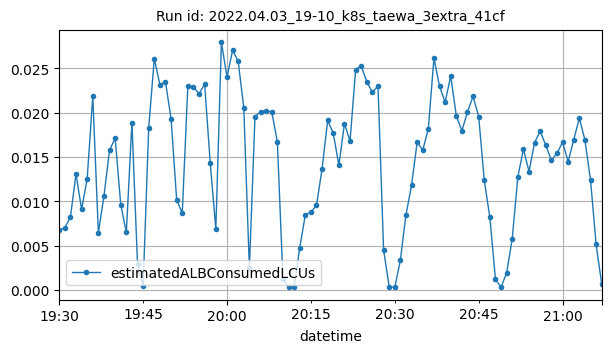

Data behind this chart, as committed beside it:
datetime, estimatedALBConsumedLCUs
2022-04-03T19:30:00Z, 0.00672
2022-04-03T19:31:00Z, 0.00702
2022-04-03T19:32:00Z, 0.00819
2022-04-03T19:33:00Z, 0.01307
2022-04-03T19:34:00Z, 0.00908
2022-04-03T19:35:00Z, 0.01256
2022-04-03T19:36:00Z, 0.02182
2022-04-03T19:37:00Z, 0.00646
2022-04-03T19:38:00Z, 0.01059
2022-04-03T19:39:00Z, 0.01577
2022-04-03T19:40:00Z, 0.01711
2022-04-03T19:41:00Z, 0.00963
2022-04-03T19:42:00Z, 0.00648
2022-04-03T19:43:00Z, 0.01886
2022-04-03T19:44:00Z, 0.0029
2022-04-03T19:45:00Z, 0.0004
2022-04-03T19:46:00Z, 0.01828
2022-04-03T19:47:00Z, 0.02607
2022-04-03T19:48:00Z, 0.02316
2022-04-03T19:49:00Z, 0.02344
2022-04-03T19:50:00Z, 0.0193
2022-04-03T19:51:00Z, 0.01015
2022-04-03T19:52:00Z, 0.00866
2022-04-03T19:53:00Z, 0.02304
2022-04-03T19:54:00Z, 0.02293
2022-04-03T19:55:00Z, 0.02209
2022-04-03T19:56:00Z, 0.02321
2022-04-03T19:57:00Z, 0.01432
2022-04-03T19:58:00Z, 0.00687
2022-04-03T19:59:00Z, 0.0279
2022-04-03T20:00:00Z, 0.024
2022-04-03T20:01:00Z, 0.02703
2022-04-03T20:02:00Z, 0.02577
2022-04-03T20:03:00Z, 0.02054
2022-04-03T20:04:00Z, 0.00246
2022-04-03T20:05:00Z, 0.01952
2022-04-03T20:06:00Z, 0.0201
2022-04-03T20:07:00Z, 0.0202
2022-04-03T20:08:00Z, 0.02008
2022-04-03T20:09:00Z, 0.01673
2022-04-03T20:10:00Z, 0.00122
2022-04-03T20:11:00Z, 0.00028
2022-04-03T20:12:00Z, 0.0003
2022-04-03T20:13:00Z, 0.00476
2022-04-03T20:14:00Z, 0.00844
2022-04-03T20:15:00Z, 0.00878
2022-04-03T20:16:00Z, 0.00953
2022-04-03T20:17:00Z, 0.01367
2022-04-03T20:18:00Z, 0.01911
2022-04-03T20:19:00Z, 0.01767
2022-04-03T20:20:00Z, 0.01406
2022-04-03T20:21:00Z, 0.01874
2022-04-03T20:22:00Z, 0.0168
2022-04-03T20:23:00Z, 0.02485
2022-04-03T20:24:00Z, 0.02525
2022-04-03T20:25:00Z, 0.02346
2022-04-03T20:26:00Z, 0.0223
2022-04-03T20:27:00Z, 0.02297
2022-04-03T20:28:00Z, 0.0045
2022-04-03T20:29:00Z, 0.00036
... 38 more rows
